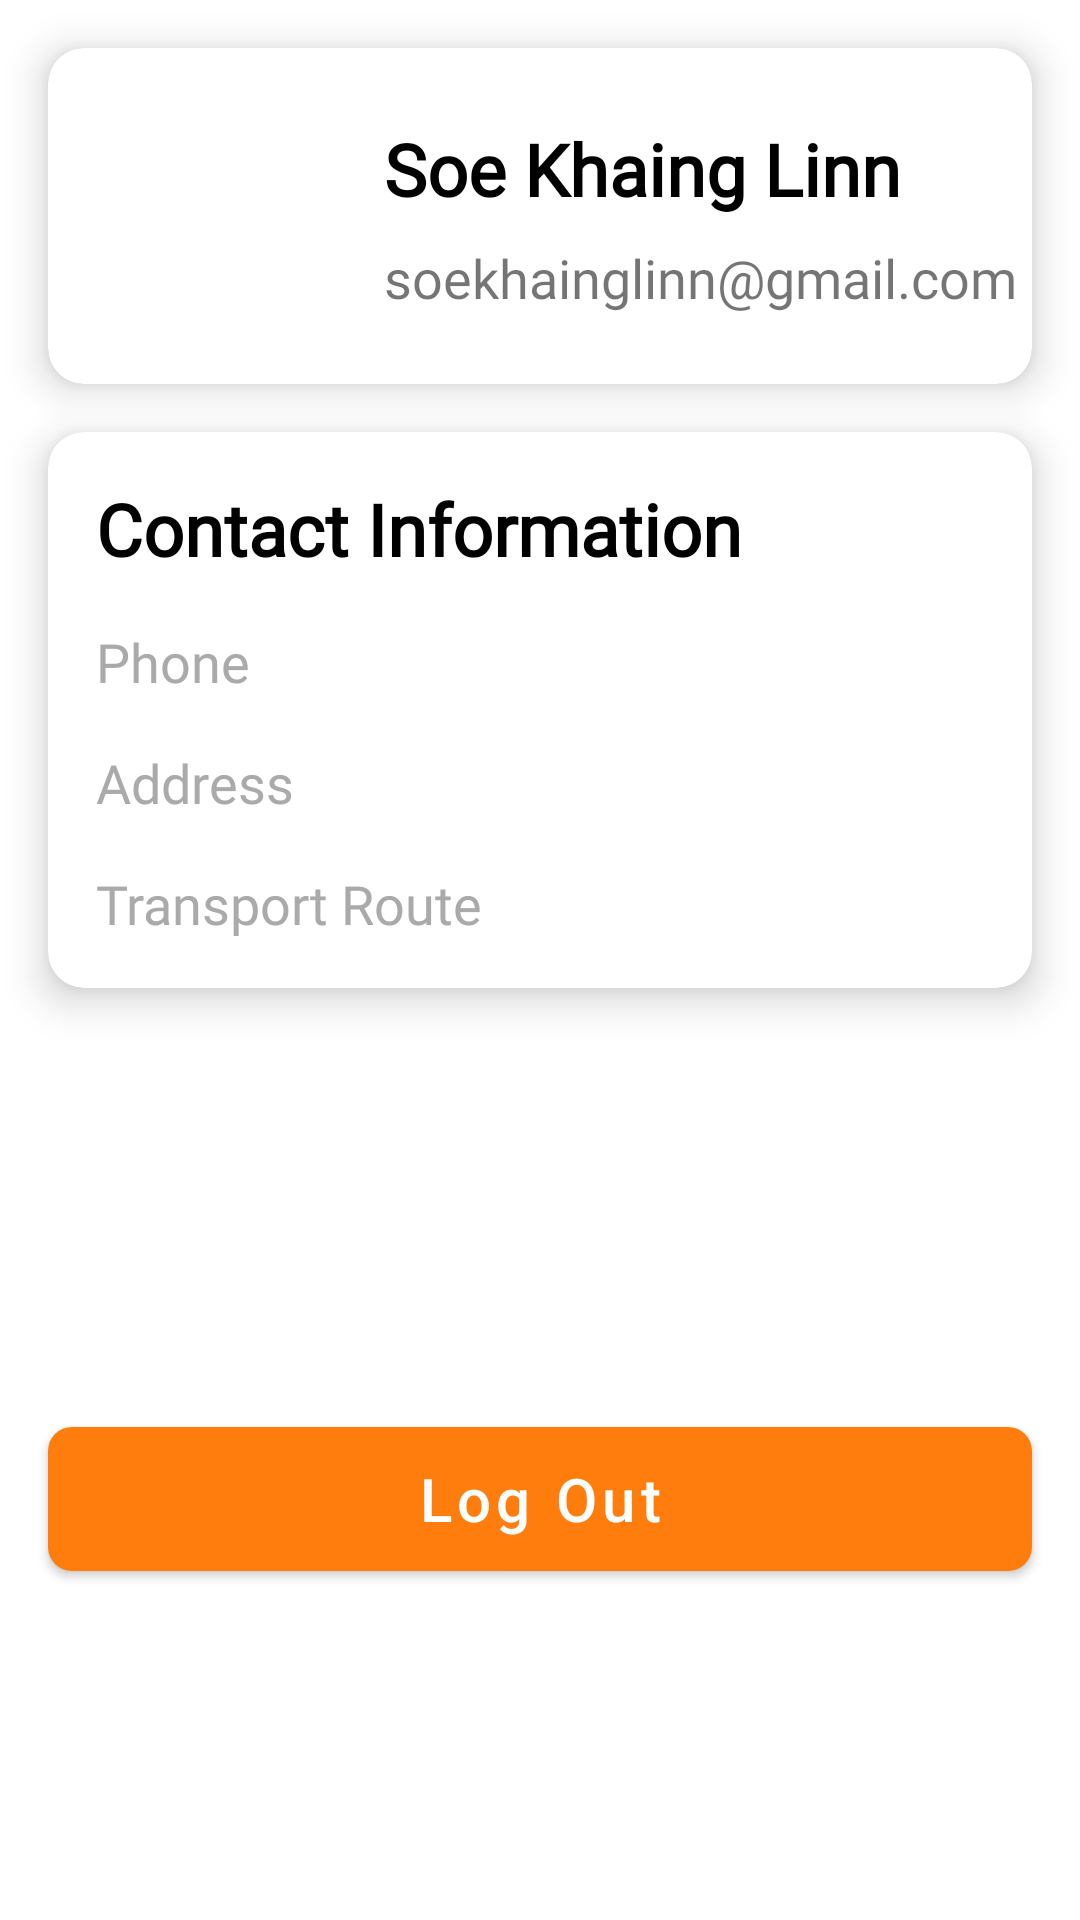

Reconstruct the res/layout file that produces this screen, plus the resources it refers to.
<!-- AndroidManifest.xml: application theme Theme.WareHouseMxInfoSystem -->
<!-- res/layout/fragment_profile.xml -->
<?xml version="1.0" encoding="utf-8"?>
<androidx.constraintlayout.widget.ConstraintLayout xmlns:android="http://schemas.android.com/apk/res/android"
    xmlns:app="http://schemas.android.com/apk/res-auto"
    xmlns:tools="http://schemas.android.com/tools"
    android:layout_width="match_parent"
    android:layout_height="match_parent">

    <androidx.cardview.widget.CardView
        android:layout_width="match_parent"
        android:layout_height="wrap_content"
        android:id="@+id/containerPersonInfo"
        app:cardCornerRadius="12sp"
        app:cardElevation="8dp"
        android:layout_margin="16dp"
        app:layout_constraintStart_toStartOf="parent"
        app:layout_constraintEnd_toEndOf="parent"
        app:layout_constraintTop_toTopOf="parent"

        >
        <androidx.constraintlayout.widget.ConstraintLayout
            android:layout_width="match_parent"
            android:layout_height="wrap_content"
            >

        <ImageView
            android:layout_width="80dp"
            android:layout_height="80dp"
            android:id="@+id/ivProfilePhoto"
            android:src="@drawable/ic_person"
            android:adjustViewBounds="true"
            android:scaleType="fitCenter"
            android:layout_margin="16dp"
            app:layout_constraintTop_toTopOf="parent"
            app:layout_constraintBottom_toBottomOf="parent"
            app:layout_constraintStart_toStartOf="parent"
            />

         <TextView
             android:layout_width="0dp"
             android:layout_height="wrap_content"
             android:id="@+id/tvPersonName"
             android:layout_marginStart="16dp"
             style="@style/customText.bold"
             android:textStyle="bold"
             android:text="Soe Khaing Linn"
             app:layout_constraintStart_toEndOf="@id/ivProfilePhoto"
             app:layout_constraintTop_toTopOf="@id/ivProfilePhoto"
             app:layout_constraintEnd_toEndOf="parent"
             />

            <TextView
                android:layout_width="0dp"
                android:layout_height="wrap_content"
                android:id="@+id/tvPersonEmail"
                android:layout_marginStart="16dp"
                android:fontFamily="@font/maven_pro"
                android:textSize="18sp"
                android:layout_marginTop="8dp"
                android:text="soekhainglinn@gmail.com"
                app:layout_constraintStart_toEndOf="@id/ivProfilePhoto"
                app:layout_constraintTop_toBottomOf="@id/tvPersonName"
                app:layout_constraintEnd_toEndOf="parent"
                />

        </androidx.constraintlayout.widget.ConstraintLayout>
    </androidx.cardview.widget.CardView>


    <androidx.cardview.widget.CardView
        android:layout_width="match_parent"
        android:layout_height="wrap_content"
        android:id="@+id/containerContact"
        app:cardCornerRadius="12sp"
        app:cardElevation="8dp"
        android:layout_margin="16dp"
        app:layout_constraintStart_toStartOf="parent"
        app:layout_constraintEnd_toEndOf="parent"
        app:layout_constraintTop_toBottomOf="@id/containerPersonInfo"

        >
        <androidx.constraintlayout.widget.ConstraintLayout
            android:layout_width="match_parent"
            android:layout_height="wrap_content"
            >

            <TextView
                android:layout_width="0dp"
                android:layout_height="wrap_content"
                android:id="@+id/lbContactHeader"
                style="@style/customText.bold"
                android:layout_margin="16dp"
                android:text="Contact Information"
                app:layout_constraintStart_toStartOf="parent"
                app:layout_constraintEnd_toEndOf="parent"
                app:layout_constraintTop_toTopOf="parent"
                />

            <TextView
                android:layout_width="0dp"
                android:layout_height="wrap_content"
                android:id="@+id/lbPhone"
                style="@style/customText"
                android:layout_margin="16dp"
                android:text="Phone"
                app:layout_constraintStart_toStartOf="parent"
                app:layout_constraintEnd_toEndOf="parent"
                app:layout_constraintTop_toBottomOf="@id/lbContactHeader"
                />

            <TextView
                android:layout_width="0dp"
                android:layout_height="wrap_content"
                android:id="@+id/lbAddress"
                style="@style/customText"
                android:layout_margin="16dp"
                android:text="Address"
                app:layout_constraintStart_toStartOf="parent"
                app:layout_constraintEnd_toEndOf="parent"
                app:layout_constraintTop_toBottomOf="@id/lbPhone"
                />

            <TextView
                android:layout_width="0dp"
                android:layout_height="wrap_content"
                android:id="@+id/lbTransportRoute"
                style="@style/customText"
                android:layout_margin="16dp"
                android:text="Transport Route"
                app:layout_constraintStart_toStartOf="parent"
                app:layout_constraintEnd_toEndOf="parent"
                app:layout_constraintTop_toBottomOf="@id/lbAddress"
                app:layout_constraintBottom_toBottomOf="parent"
                />



        </androidx.constraintlayout.widget.ConstraintLayout>
    </androidx.cardview.widget.CardView>

    <com.google.android.material.button.MaterialButton
        android:layout_width="0dp"
        android:layout_height="wrap_content"
        android:id="@+id/btnLogOut"
        app:layout_constraintBottom_toBottomOf="parent"
        app:layout_constraintStart_toStartOf="parent"
        app:layout_constraintEnd_toEndOf="parent"
        app:layout_constraintTop_toBottomOf="@id/containerContact"
        style="@style/CustomButton"
        android:text="Log Out"
        android:layout_marginTop="30dp"
        />


</androidx.constraintlayout.widget.ConstraintLayout>
<!-- resources referenced by this layout -->
<resources>
  <style name="CustomButton" parent="Widget.MaterialComponents.Button">
          <item name="shapeAppearanceOverlay">@style/customButtonShape</item>
          <item name="android:padding">10dp</item>
          <item name="android:insetBottom">0dp</item>
          <item name="android:insetTop">0dp</item>
          <item name="cardElevation">8dp</item>
          <item name="textAllCaps">false</item>
          <item name="android:textSize">20sp</item>
          <item name="android:textColor">@color/white</item>
          <item name="android:layout_marginStart">16dp</item>
          <item name="android:layout_marginEnd">16dp</item>
      </style>
  <style name="customText" parent="TextAppearance.AppCompat.Body1">
          <item name="fontFamily">@font/maven_pro</item>
          <item name="android:textSize">18sp</item>
          <item name="android:layout_marginTop">8dp</item>
          <item name="android:layout_marginStart">16dp</item>
          <item name="android:layout_marginEnd">16dp</item>
          <item name="android:textColor">@color/color_textGrey</item>
      </style>
  <style name="customText.bold">
          <item name="android:textColor">@color/black</item>
          <item name="android:textSize">24sp</item>
          <item name="android:textStyle">bold</item>
      </style>
  <style name="Theme.WareHouseMxInfoSystem" parent="Theme.MaterialComponents.DayNight.NoActionBar">
          
          <item name="colorPrimary">@color/color_orange</item>
          <item name="colorPrimaryVariant">@color/color_cardGrey</item>
          <item name="colorOnPrimary">@color/color_textGrey</item>
          
          <item name="colorSecondary">@color/teal_200</item>
          <item name="colorSecondaryVariant">@color/teal_700</item>
          <item name="colorOnSecondary">@color/black</item>
          
          <item name="android:statusBarColor" tools:targetApi="l">?attr/colorPrimaryVariant</item>
          
      </style>
  <style name="customButtonShape">
          <item name="cornerFamily">rounded</item>
          <item name="cornerSizeBottomLeft">8dp</item>
          <item name="cornerSizeBottomRight">8dp</item>
          <item name="cornerSizeTopLeft">8dp</item>
          <item name="cornerSizeTopRight">8dp</item>
      </style>
  <color name="white">#FFFFFFFF</color>
  <color name="color_textGrey">#AAAAAA</color>
  <color name="black">#FF000000</color>
  <color name="color_orange">#FF7D0D</color>
  <color name="color_cardGrey">#F8F8F8</color>
  <color name="teal_200">#FF03DAC5</color>
  <color name="teal_700">#FF018786</color>
</resources>
